Labelled photos from "dataset_ia", an image-classification folder in pangeia-idp/datafusion-image-processing. The possible labels are: COSTA NAVIO, mineracao.

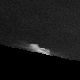
Label: COSTA NAVIO

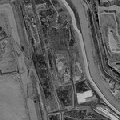
Label: mineracao

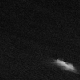
Label: COSTA NAVIO

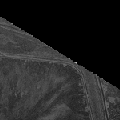
Label: mineracao

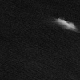
Label: COSTA NAVIO

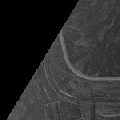
Label: mineracao
